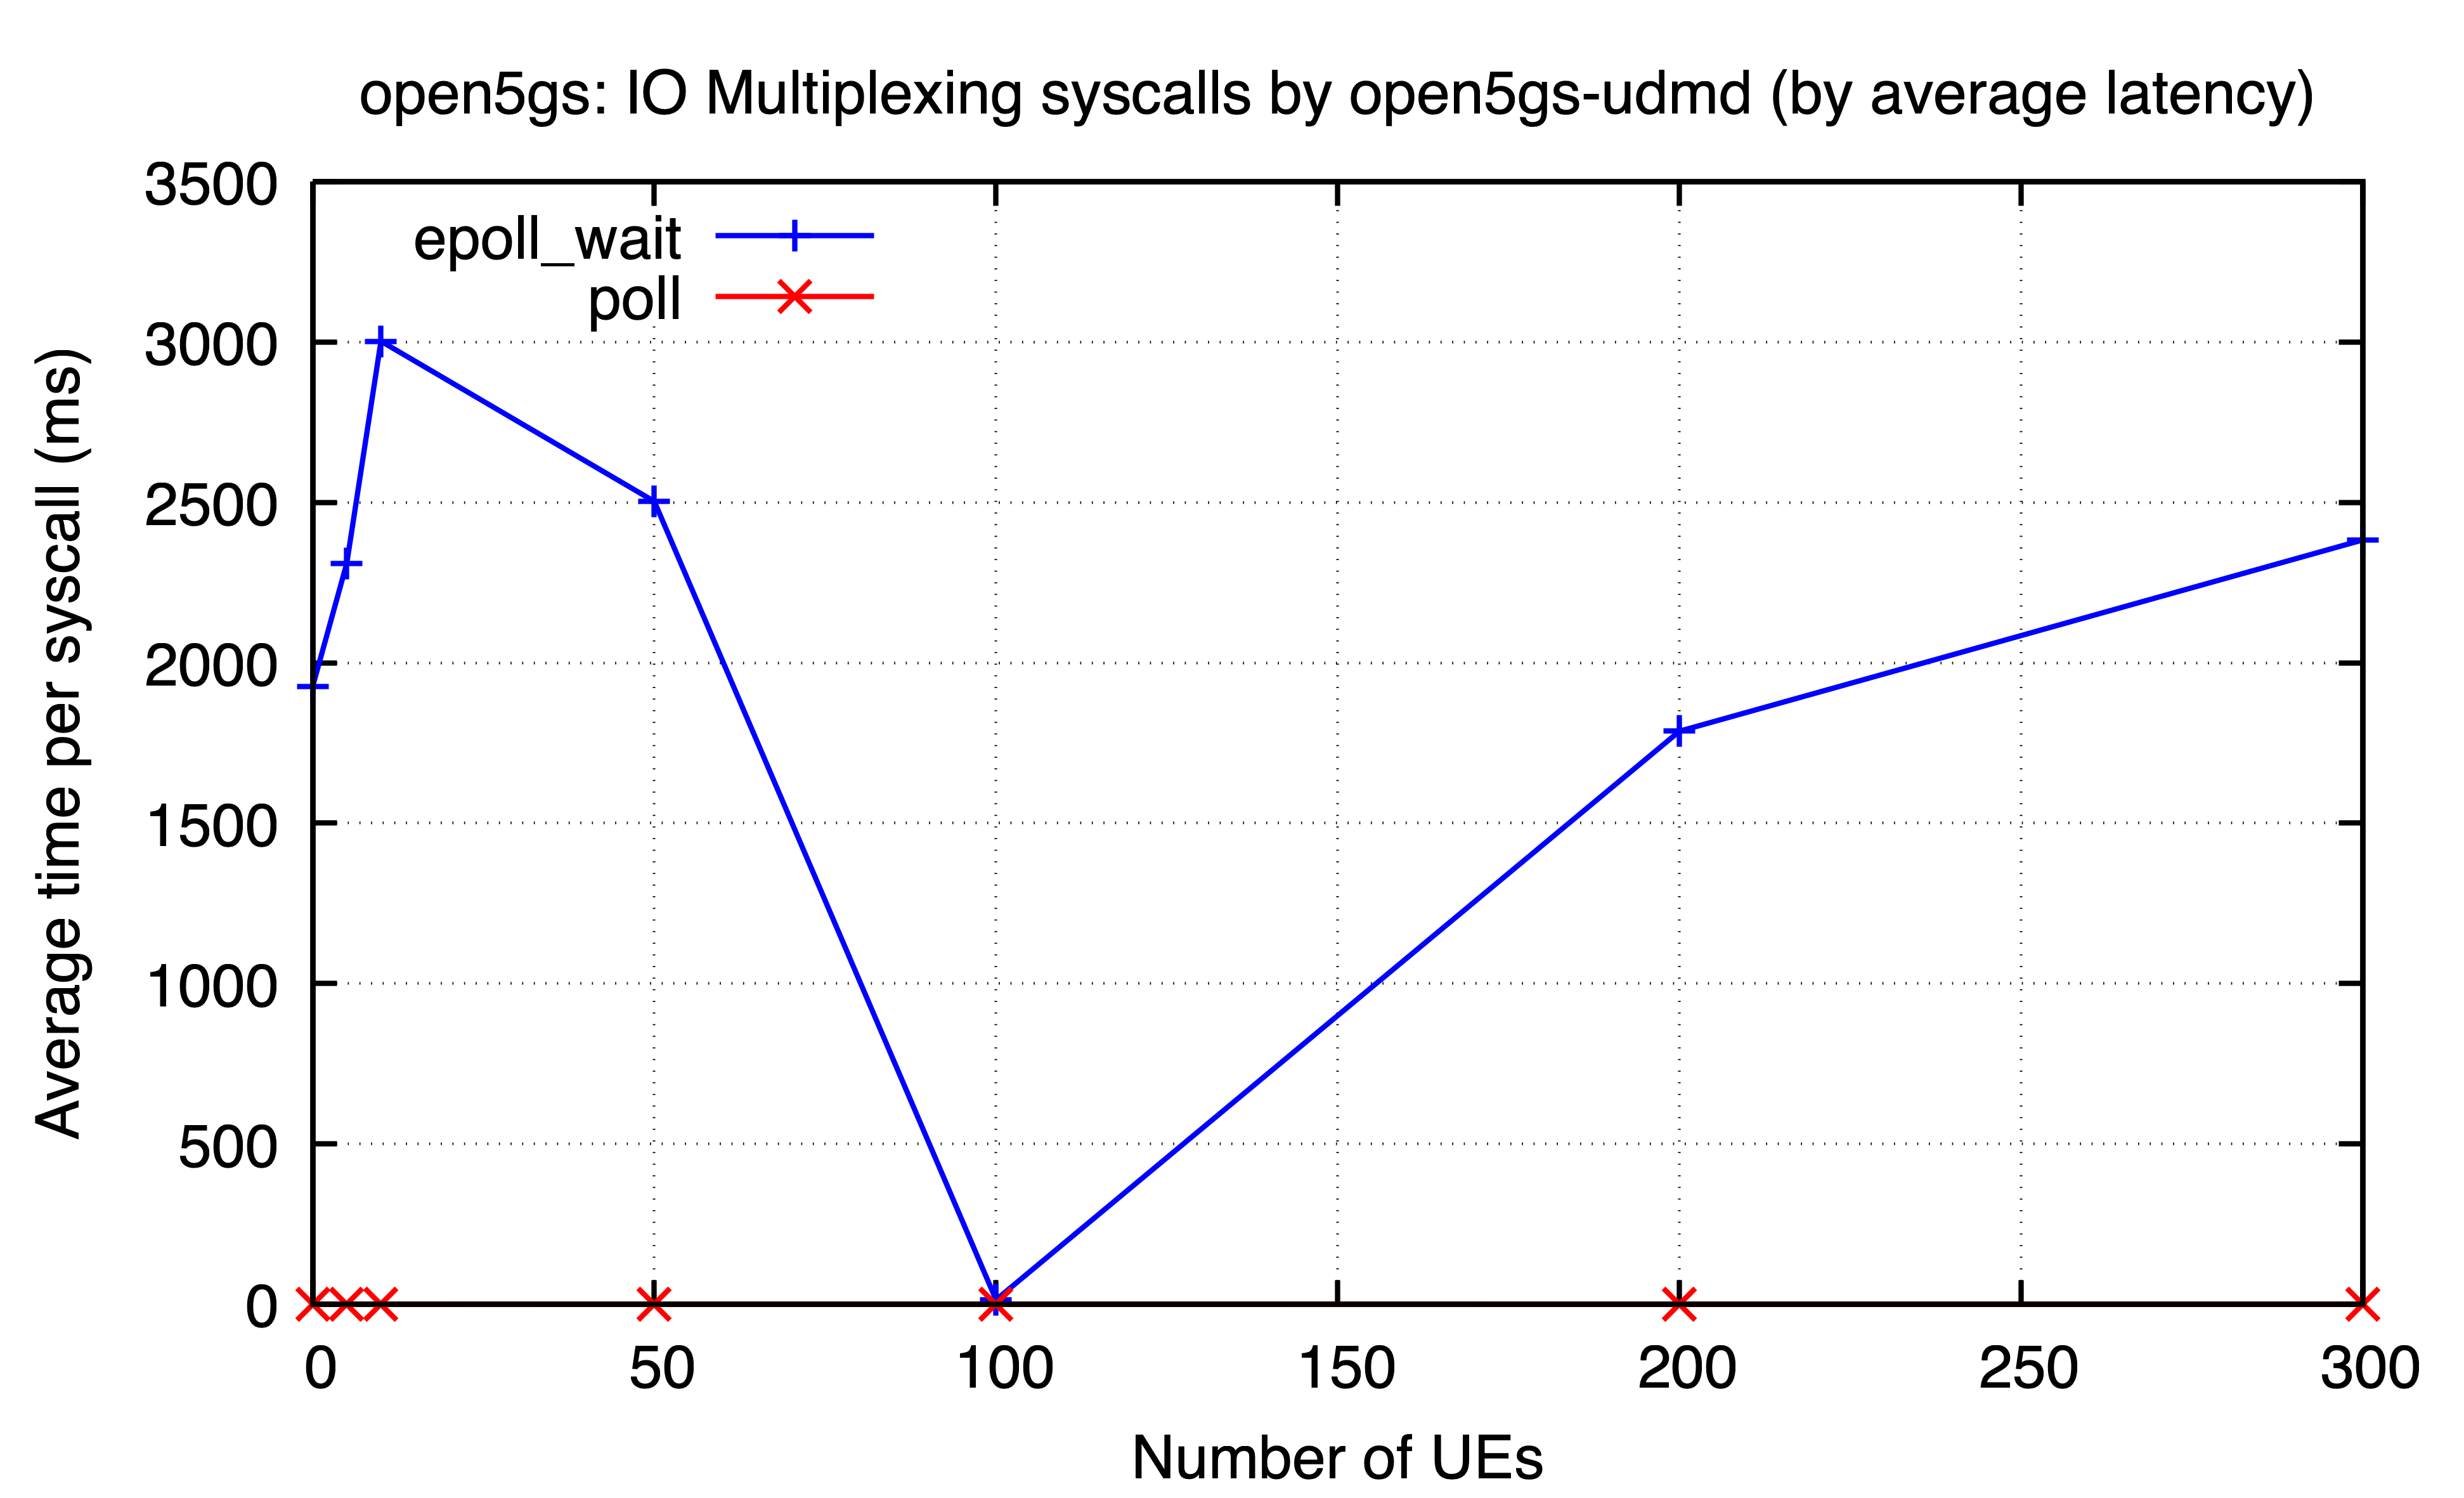

The data file committed next to this chart (first rows):
ues, epoll_wait, poll
0, 1925, 0.006034
5, 2310, 0.006527
10, 3002, 0.001804
50, 2503, 0.00541
100, 14.4, 0.00591
200, 1787, 0.0007999
300, 2383, 0.006012
